Labelled photos from "dataset_itr2", an image-classification folder in aarushshenoy/plant. The possible labels are: grape healthy, tomato late blight, tomato two-spotted spider mite, tomato target spot, tomato yellow leaf curl virus.

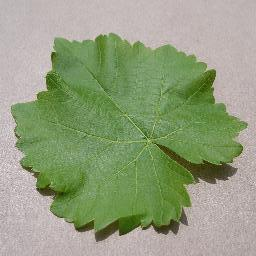
Label: grape healthy

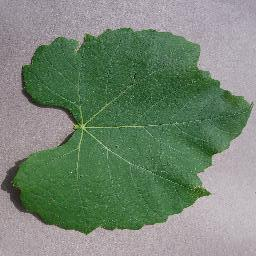
Label: grape healthy

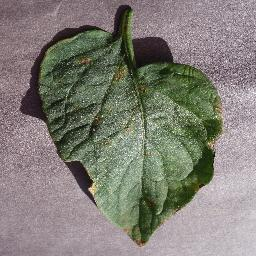
Label: tomato target spot

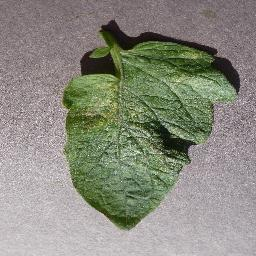
Label: tomato two-spotted spider mite

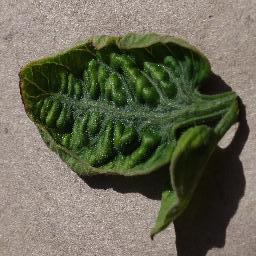
Label: tomato yellow leaf curl virus

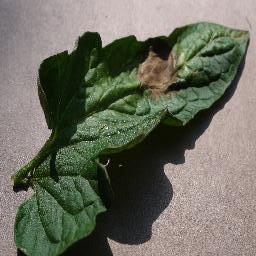
Label: tomato late blight
